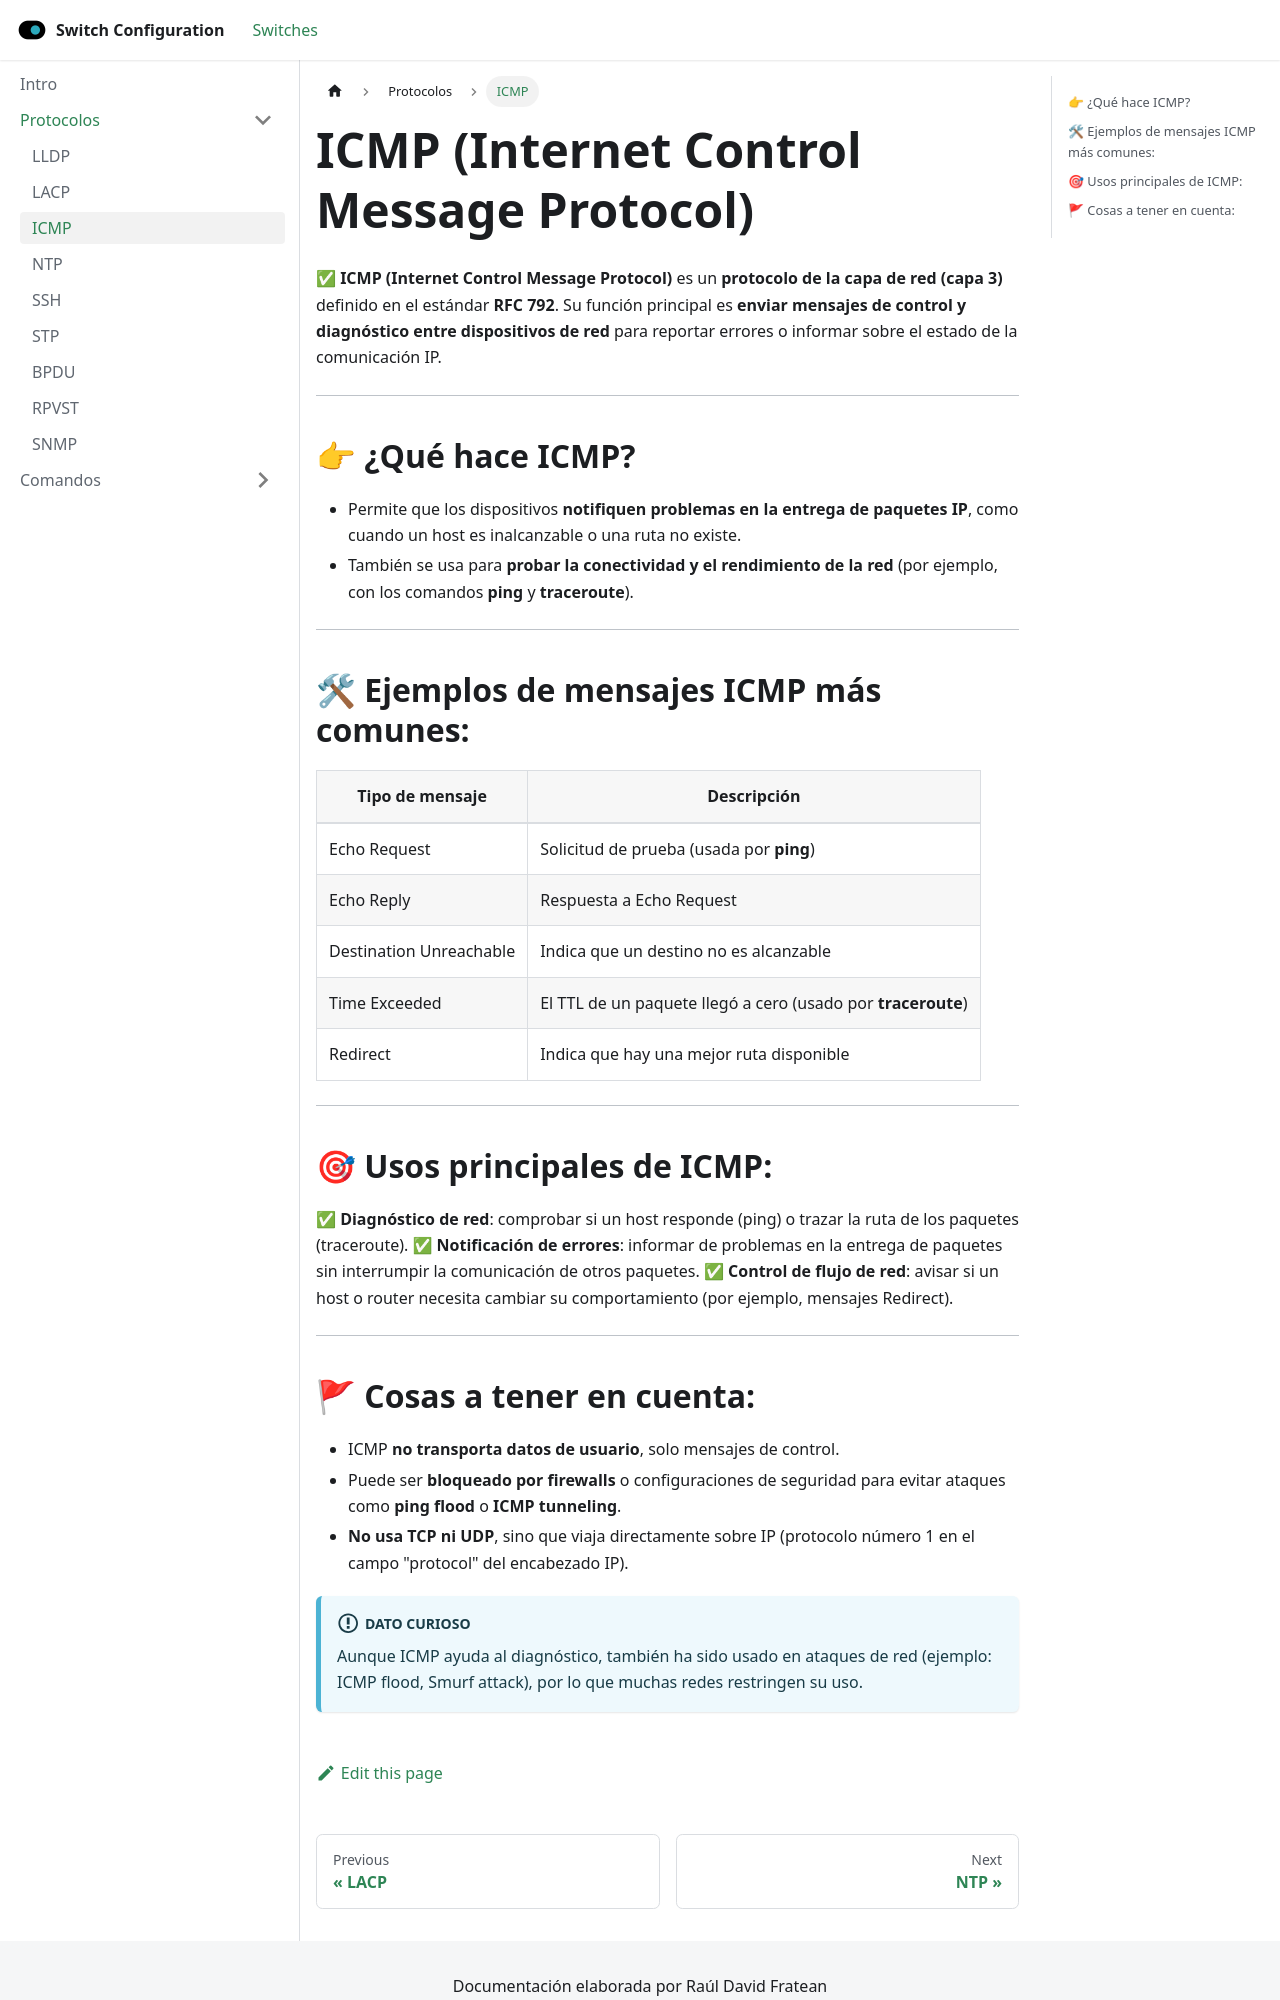

repository: xm4eKo/switch-configuration · page: docs/Protocolos/icmp/index.html · generator: docusaurus

---
title: ICMP
sidebar_position: 3
---

# ICMP (Internet Control Message Protocol)

✅ **ICMP (Internet Control Message Protocol)** es un **protocolo de la capa de red (capa 3)** definido en el estándar **RFC 792**. Su función principal es **enviar mensajes de control y diagnóstico entre dispositivos de red** para reportar errores o informar sobre el estado de la comunicación IP.

---

## 👉 ¿Qué hace ICMP?

- Permite que los dispositivos **notifiquen problemas en la entrega de paquetes IP**, como cuando un host es inalcanzable o una ruta no existe.
- También se usa para **probar la conectividad y el rendimiento de la red** (por ejemplo, con los comandos **ping** y **traceroute**).

---

## 🛠 Ejemplos de mensajes ICMP más comunes:

| Tipo de mensaje         | Descripción                                                  |
| ----------------------- | ------------------------------------------------------------ |
| Echo Request            | Solicitud de prueba (usada por **ping**)                     |
| Echo Reply              | Respuesta a Echo Request                                     |
| Destination Unreachable | Indica que un destino no es alcanzable                       |
| Time Exceeded           | El TTL de un paquete llegó a cero (usado por **traceroute**) |
| Redirect                | Indica que hay una mejor ruta disponible                     |

---

## 🎯 Usos principales de ICMP:

✅ **Diagnóstico de red**: comprobar si un host responde (ping) o trazar la ruta de los paquetes (traceroute).
✅ **Notificación de errores**: informar de problemas en la entrega de paquetes sin interrumpir la comunicación de otros paquetes.
✅ **Control de flujo de red**: avisar si un host o router necesita cambiar su comportamiento (por ejemplo, mensajes Redirect).

---
